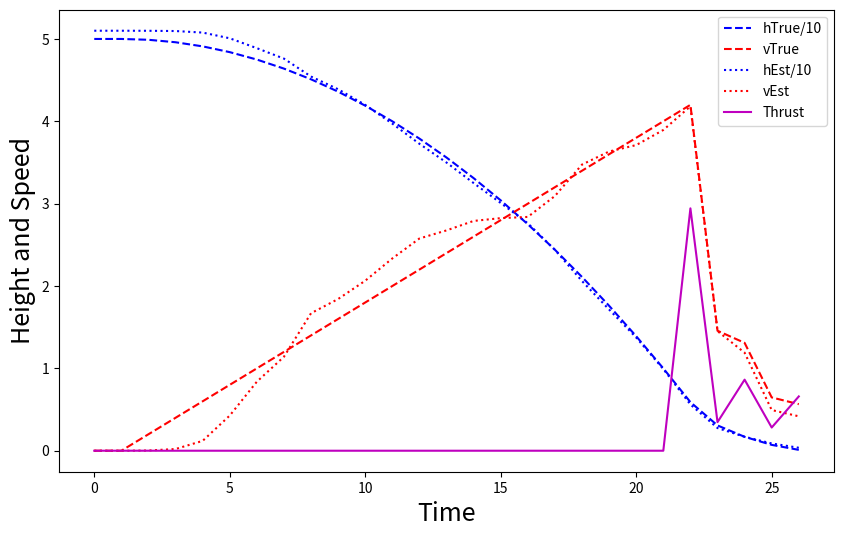

Here is the Python script that generated this plot:
import numpy as np
import matplotlib.pyplot as plt
%matplotlib inline

class Rocket:
    """A very simple class to hold and update the state."""
    def __init__(self,h):
        """Sets up the rocket at rest at height h."""
        self.h =  h
        self.v = 0.0
        self.g = 0.2  # Fixed but treated as unknown -- want to be small so dt=1 is a good timestep.
        self.t = 0.0
        #
    def advance(self,t):
        """Advance one click (Delta t=1), with thrust t."""
        self.t = t
        hnew   = self.h + self.v + 0.5*(self.t-self.g)
        vnew   =          self.v +     (self.t-self.g)
        self.h = hnew
        self.v = vnew
        #
    def read_thrust(self):
        return(self.t)
        #
    def read_state(self,sigma):
        """Returns the measured state.  Assume the error on v & g is huge and just return zeros."""
        err = sigma * np.random.normal(size=1)[0]
        return(np.array([self.h+err,0,0]))
        #
    def true_state(self):
        return(np.array([self.h,self.v,self.g]))
        #

# We assume no buffeting from the atmosphere or fluctuations in the thrust vector.
# This means Q ~ identity times very small.
Q = 1e-3 * np.identity(3)
# Assume we measure all 3 components, so H=id(3).
# The measurement error is assumed to be 0.5m, with essentially no measure of v or g.
sigma = 0.5
R = np.diag([sigma,1e5,1e5])
#
P = np.zeros( (3,3) )
# Set up one Kalman step.
def KalmanStep(rocket,xold,Pold):
    F    = np.array([[1.0,1.0,-0.5],\
                     [0.0,1.0,-1.0],\
                     [0.0,0.0, 1.0]])
    B    = np.array( [0.5,1.0, 0.0])
    z    = rocket.read_state(sigma)
    xtry = np.dot(F,xold) + B*rocket.read_thrust()
    P    = np.dot(F,np.dot(Pold,F.T)) + Q
    K    = np.dot(P,np.linalg.inv(R+P))
    xnew = xtry + np.dot(K,z-xtry)
    Pnew = np.dot(np.identity(3)-K,P)
    return( (xnew,Pnew) )

def pretty_print(i,thrust,xguess,xtrue):
    """Make a nicely formatted output for the routine below."""
    ss = "i={:3d}: t={:6.2f} ".format(i,thrust)
    ss+= " Kalm({:6.2f} {:6.2f} {:6.2f}) ".format(*xguess)
    ss+= " True({:6.2f} {:6.2f} {:6.2f}) ".format(*xtrue)
    print(ss)
    #

rocket = Rocket(100.0)
xtrue  = rocket.true_state()
xest   = np.array([100.,0.,0.])
Parr   = np.zeros( (3,3) )
i=0
while xtrue[0]>0.05:
    xest,Parr = KalmanStep(rocket,xest,Parr)
    # Set the thrust to bring us to a soft-landing... this rule
    # isn't very clever, you can experiment with doing something
    # more sophisticated.  For example, we are not using the
    # fact that Kalman is giving us an error estimate (in P).
    tguess = np.max([0.,xest[2]-1*xest[0]-2*xest[1]])
    if i%5==0:
        pretty_print(i,tguess,xest,xtrue)
    rocket.advance(tguess)
    xtrue = rocket.true_state()
    i = i+1
pretty_print(i,tguess,xest,xtrue)

# Now let's do this graphically instead.
rocket = Rocket(50.0)
xtrue  = rocket.true_state()
xest   = np.array([51.,0.,0.])
Parr   = np.zeros( (3,3) )
#
hTlst,vTlst = [xtrue[0]/10.],[-xtrue[1]]
hElst,vElst = [xest[0]/10.] ,[-xest[1]]
tlst = [0.0]
while xtrue[0]>0.05:
    xest,Parr = KalmanStep(rocket,xest,Parr)
    # Set the thrust to bring us to a soft-landing... this rule
    # isn't very clever, you can experiment with doing something
    # more sophisticated.  For example, we are not using the
    # fact that Kalman is giving us an error estimate (in P).
    tguess = np.max([0.,xest[2]-1*xest[0]-2*xest[1]])
    hTlst.append( xtrue[0]/10.)
    vTlst.append(-xtrue[1])
    hElst.append( xest[0]/10.)
    vElst.append(-xest[1])
    tlst.append(tguess)
    rocket.advance(tguess)
    xtrue = rocket.true_state()
tt = range(len(hTlst))
fig,ax = plt.subplots(1,1,figsize=(10,6))
ax.plot(tt,hTlst,'b--',label=r'hTrue/10')
ax.plot(tt,vTlst,'r--',label=r'vTrue')
ax.plot(tt,hElst,'b:' ,label=r'hEst/10')
ax.plot(tt,vElst,'r:' ,label=r'vEst')
ax.plot(tt,tlst ,'m-' ,label=r'Thrust')
ax.legend()
ax.set_xlabel('Time',fontsize=18)
ax.set_ylabel('Height and Speed',fontsize=18)

